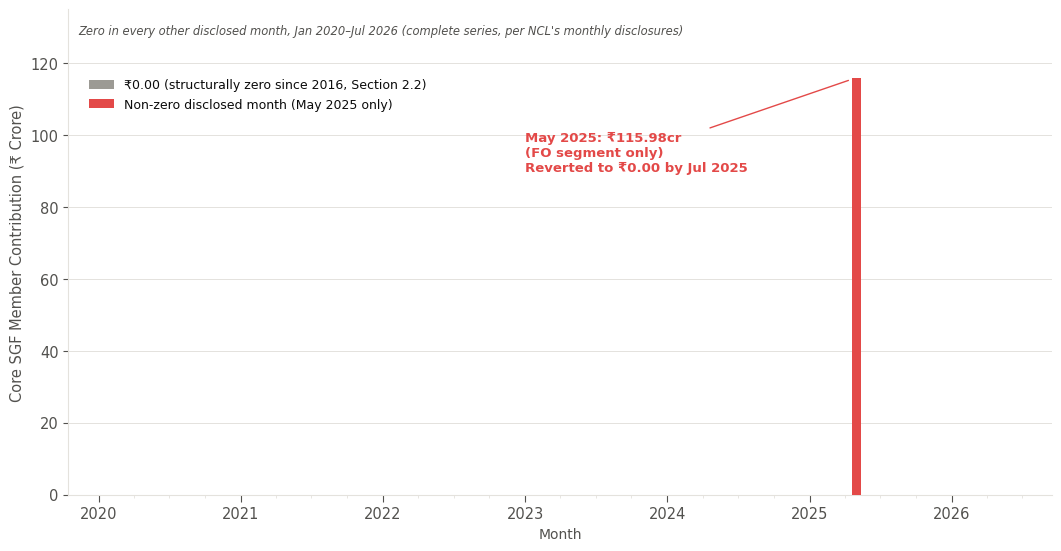

This figure's Python source:
from pathlib import Path
try:
    HERE = Path(__file__).resolve().parent
except NameError:                       # running inside Jupyter
    HERE = Path.cwd()

def _find(*names):
    """Locate an input file (case-insensitive) in this folder, the repository
    root (one level up) or the current folder; the first name found wins."""
    for name in names:
        for folder in (HERE, HERE.parent, Path.cwd(), Path.cwd().parent):
            if folder.is_dir():
                for f in folder.iterdir():
                    if f.name.lower() == name.lower():
                        return str(f)
    raise FileNotFoundError(f"{names[0]} not found; place it in the repository root or next to this script.")

import pandas as pd
import numpy as np
import matplotlib
matplotlib.use("Agg")
import matplotlib.pyplot as plt
import matplotlib.dates as mdates
from matplotlib.ticker import FuncFormatter
from matplotlib.patches import Patch

# ---- Monthly Core SGF member-contribution series, Jan 2020 -- Jul 2026 (Section 6.2 narrative) ----
# NCL's monthly disclosures report Rs0.00 in every segment for the entire sample period except
# May 2025 (Rs115.98cr, FO segment only), reverting to Rs0.00 by Jul 2025. No other month has a
# disclosed non-zero member contribution; this is a complete, documented series, not a sample.
months = pd.date_range("2020-01-01", "2026-07-01", freq="MS")
values = pd.Series(0.0, index=months)
values[pd.Timestamp("2025-05-01")] = 115.98

COL_ZERO = "#9c9a94"      # neutral gray -- the near-universal zero baseline
COL_SPIKE = "#e34948"     # red -- the single disclosed anomaly
TEXT_PRIMARY = "#0b0b0b"
TEXT_SECONDARY = "#52514e"
GRID = "#e4e2dd"

plt.rcParams.update({
    "font.family": "DejaVu Sans",
    "font.size": 10.5,
    "axes.edgecolor": GRID,
    "axes.linewidth": 0.8,
    "text.color": TEXT_PRIMARY,
    "axes.labelcolor": TEXT_SECONDARY,
    "xtick.color": TEXT_SECONDARY,
    "ytick.color": TEXT_SECONDARY,
})

fig, ax = plt.subplots(figsize=(10.5, 5.4), constrained_layout=True)
fig.patch.set_facecolor("white")
ax.set_facecolor("white")

colors = [COL_SPIKE if v > 0 else COL_ZERO for v in values]
ax.bar(values.index, values.values, width=22, color=colors, zorder=3)

ax.annotate(
    "May 2025: ₹115.98cr\n(FO segment only)\nReverted to ₹0.00 by Jul 2025",
    xy=(pd.Timestamp("2025-05-01"), 115.98), xytext=(pd.Timestamp("2023-01-01"), 95),
    fontsize=9.5, color=COL_SPIKE, ha="left", va="center", fontweight="bold",
    arrowprops=dict(arrowstyle="-", color=COL_SPIKE, linewidth=1.0, shrinkA=2, shrinkB=6),
)

ax.set_ylabel("Core SGF Member Contribution (₹ Crore)", fontsize=10.5)
ax.yaxis.set_major_formatter(FuncFormatter(lambda v, _: f"{v:,.0f}"))
ax.grid(axis="y", color=GRID, linewidth=0.7, zorder=0)
for spine in ["top", "right"]:
    ax.spines[spine].set_visible(False)
ax.set_ylim(0, 135)
ax.set_xlim(pd.Timestamp("2019-10-15"), pd.Timestamp("2026-09-15"))

ax.xaxis.set_major_locator(mdates.YearLocator())
ax.xaxis.set_major_formatter(mdates.DateFormatter("%Y"))
ax.xaxis.set_minor_locator(mdates.MonthLocator(bymonth=[4, 7, 10]))
ax.set_xlabel("Month", fontsize=10)
ax.tick_params(axis="x", which="major", length=5)
ax.tick_params(axis="x", which="minor", length=2.5, color=GRID)

ax.text(0.01, 0.97, "Zero in every other disclosed month, Jan 2020–Jul 2026 (complete series, per NCL's monthly disclosures)",
        transform=ax.transAxes, fontsize=8.3, color=TEXT_SECONDARY, ha="left", va="top", style="italic")

legend_elems = [
    Patch(facecolor=COL_ZERO, label="₹0.00 (structurally zero since 2016, Section 2.2)"),
    Patch(facecolor=COL_SPIKE, label="Non-zero disclosed month (May 2025 only)"),
]
ax.legend(handles=legend_elems, loc="upper left", bbox_to_anchor=(0.01, 0.88), frameon=False, fontsize=9)

fig.savefig(str(HERE / "Figure_64_CM_Contribution_Spike.png"), dpi=220, facecolor="white")
print("saved")
